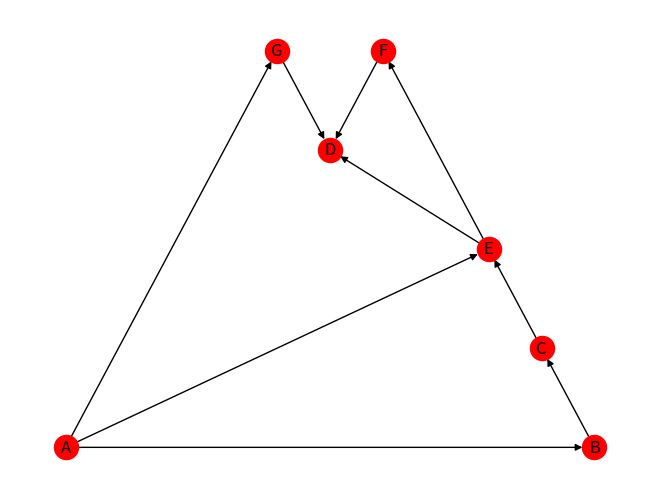
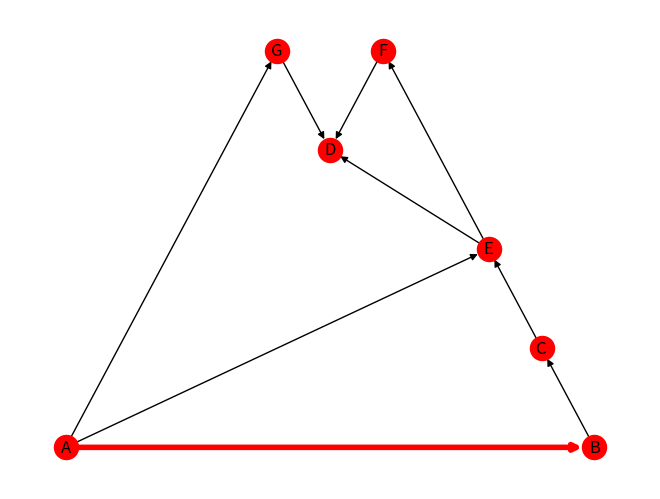
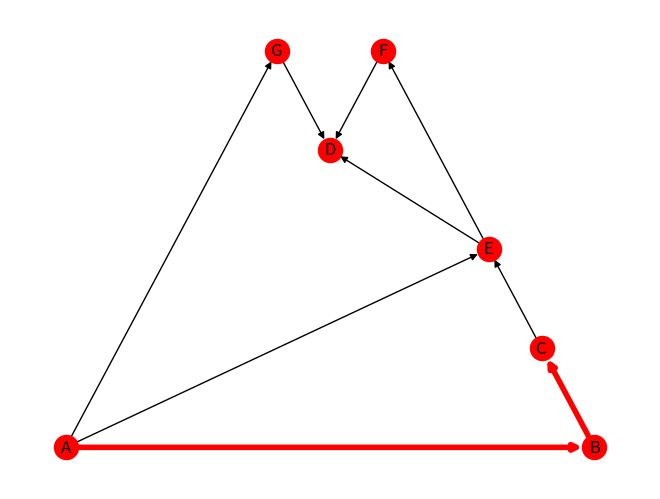
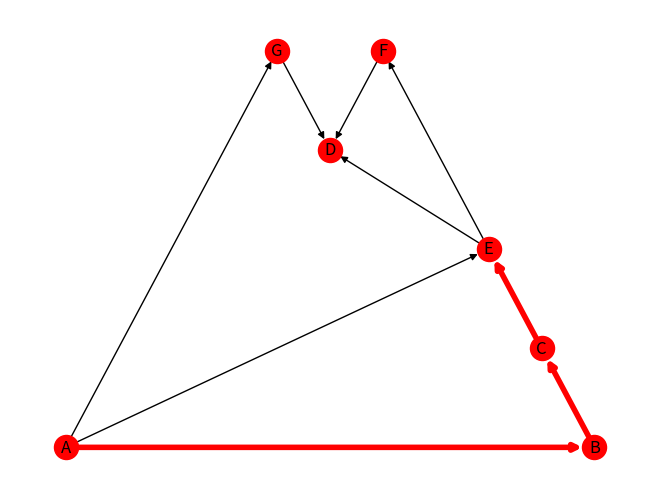
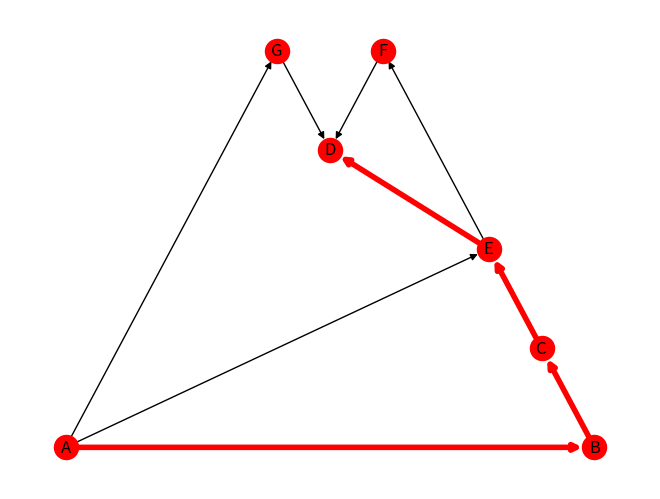
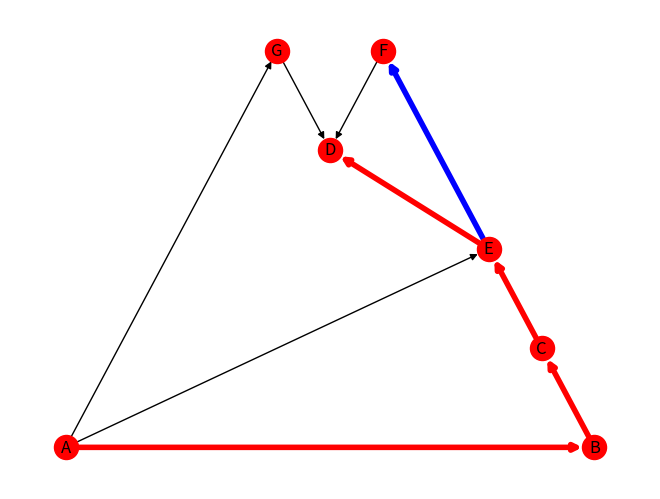
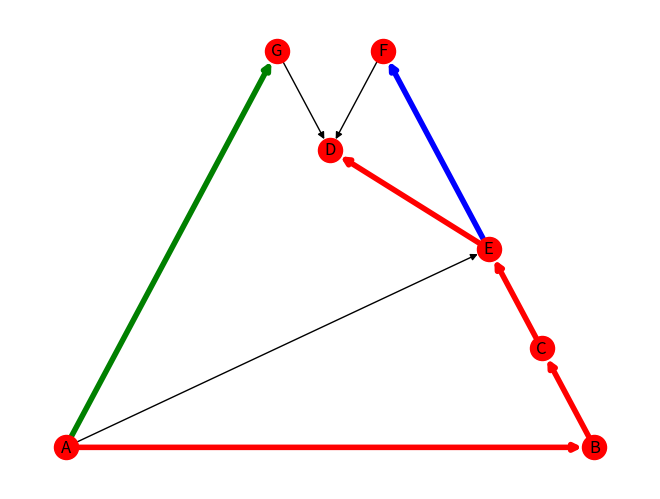

These figures' Python source, in order:
import matplotlib.pyplot as plt
import networkx as nx
from matplotlib.backends.backend_pdf import PdfPages

# Função para desenhar o grafo com as cores e pesos das arestas atualizados
def desenharGrafo(colors, weights):
    global contadorFigura
    nx.draw(G, with_labels=True, 
            pos=posicionamento, 
            edge_color=colors, 
            width=list(weights), 
            node_color='red')
    pdf.savefig()
    nomeDaImagem = f"figura_{str(contadorFigura)}.jpg"
    contadorFigura += 1
    plt.savefig(nomeDaImagem)
    plt.show()

# Função para desenhar o grafo pela primeira vez
def desenhoInicialDoGrafo():
    global weights, posicionamento
    for n1, n2 in arestas:
        G.add_edge(n1, n2, label=f"{n1}->{n2}", color='black', weight=1)

    colors, weights = definirAtributosDasArestas()
    posicionamento = nx.planar_layout(G)
    desenharGrafo(colors, weights)

# Função para pegar as cores e pesos das arestas do grafo
def definirAtributosDasArestas():
    colors = list(nx.get_edge_attributes(G, 'color').values())
    weights = list(nx.get_edge_attributes(G, 'weight').values())
    return colors, weights

# Atualiza o desenho do grafo quando uma aresta é visitada
def atualizarDesenhoDoGrafo(v1, v2):
    global corAtualizada, contadorDeCor, controleDeCor
    controleDeCor = True
    G.edges[v1, v2]["color"] = corAtualizada[contadorDeCor]  # Muda a cor da aresta visitada
    G.edges[v1, v2]["weight"] = 4  # Destaca a aresta aumentando o peso
    colors, weights = definirAtributosDasArestas()
    desenharGrafo(colors, weights)

# Inicializa variáveis de controle usadas na busca em profundidade
def inicializarVariaveisDeControle():
    global valorDeProfundidadeEntrada, valorDeProfundidadeSaida, profundidadeDeEntradaESaida, verticesPai, niveis, \
    controleDeVertices, demarcadores, verticeComSaidasValidas, \
    corAtualizada, contadorDeCor, controleDeCor
    valorDeProfundidadeEntrada = 0
    valorDeProfundidadeSaida = 0
    profundidadeDeEntradaESaida = {}
    verticesPai = {}
    niveis = {}
    controleDeVertices = {}
    demarcadores = set()
    verticeComSaidasValidas = set()
    corAtualizada = ['red', 'blue', 'green', 'yellow', 'orange']
    contadorDeCor = 0
    controleDeCor = True

# Função principal da busca em profundidade
def buscaEmProfundidade(vertices, arestas, verticeGrafo):
    inicializarVariaveisDeControle()
    grafo = {}
    # Monta o grafo como dicionário de listas
    for v in vertices:
        grafo[v] = []
        for a in arestas:
            if v == a[0]:
                grafo[v].append(a[1])
    for vertice in grafo:
        controleDeVertices[vertice] = vertice

    verticesPai[verticeGrafo] = None  # Raiz não tem pai
    quantidadeDeFilhosRaiz = procuraProximoVertice(grafo, verticeGrafo, 1)
    if quantidadeDeFilhosRaiz <= 1:
        verticeComSaidasValidas.remove(verticeGrafo)

# Função recursiva que faz a busca em profundidade
def procuraProximoVertice(grafo, verticeGrafo, nivel):
    global valorDeProfundidadeEntrada, valorDeProfundidadeSaida, contadorDeCor, controleDeCor
    valorDeProfundidadeEntrada += 1
    profundidadeDeEntradaESaida[verticeGrafo] = [valorDeProfundidadeEntrada, None]
    niveis[verticeGrafo] = nivel

    contadorDeFilhos = 0

    for proximoVertice in grafo.get(verticeGrafo, []):
        if not profundidadeDeEntradaESaida.get(proximoVertice):
            verticesPai[proximoVertice] = verticeGrafo
            contadorDeFilhos += 1
            atualizarDesenhoDoGrafo(verticeGrafo, proximoVertice)  # Destaca a aresta visitada
            procuraProximoVertice(grafo, proximoVertice, nivel + 1)
            # Atualiza o controle de vértices conforme a profundidade
            if niveis[controleDeVertices[proximoVertice]] < niveis[controleDeVertices[verticeGrafo]]:
                controleDeVertices[verticeGrafo] = controleDeVertices[proximoVertice]

            # Marca vértices especiais
            if verticeGrafo in demarcadores:
                verticeComSaidasValidas.add(verticeGrafo)
            else:
                if not profundidadeDeEntradaESaida[proximoVertice][1]:
                    if verticesPai[verticeGrafo] != proximoVertice:
                        if niveis[proximoVertice] < niveis[controleDeVertices[verticeGrafo]]:
                            controleDeVertices[verticeGrafo] = proximoVertice

    valorDeProfundidadeSaida += 1
    profundidadeDeEntradaESaida[verticeGrafo][1] = valorDeProfundidadeSaida
    # Marca vértices que são "demarcadores" e muda a cor para o próximo passo
    if controleDeVertices[verticeGrafo] in (verticeGrafo, verticesPai[verticeGrafo]):
        demarcadores.add(verticeGrafo)
        if controleDeCor:
            contadorDeCor += 1
            controleDeCor = False
    return contadorDeFilhos

# Cria o grafo direcionado
G = nx.DiGraph()
contadorFigura = 1
pdf = PdfPages("GrafoPassoAPasso.pdf")
vertices = ['A', 'B', 'C', 'D', 'E', 'F', 'G']
arestas = [('A', 'B'), ('A', 'E'), ('B', 'C'), ('E', 'D'), ('E', 'F'), ('C', 'E'), ('F', 'D'), ('A', 'G'), ('G', 'D')]

desenhoInicialDoGrafo()
buscaEmProfundidade(vertices, arestas, 'A')  # Executa a busca em profundidade

pdf.close()
